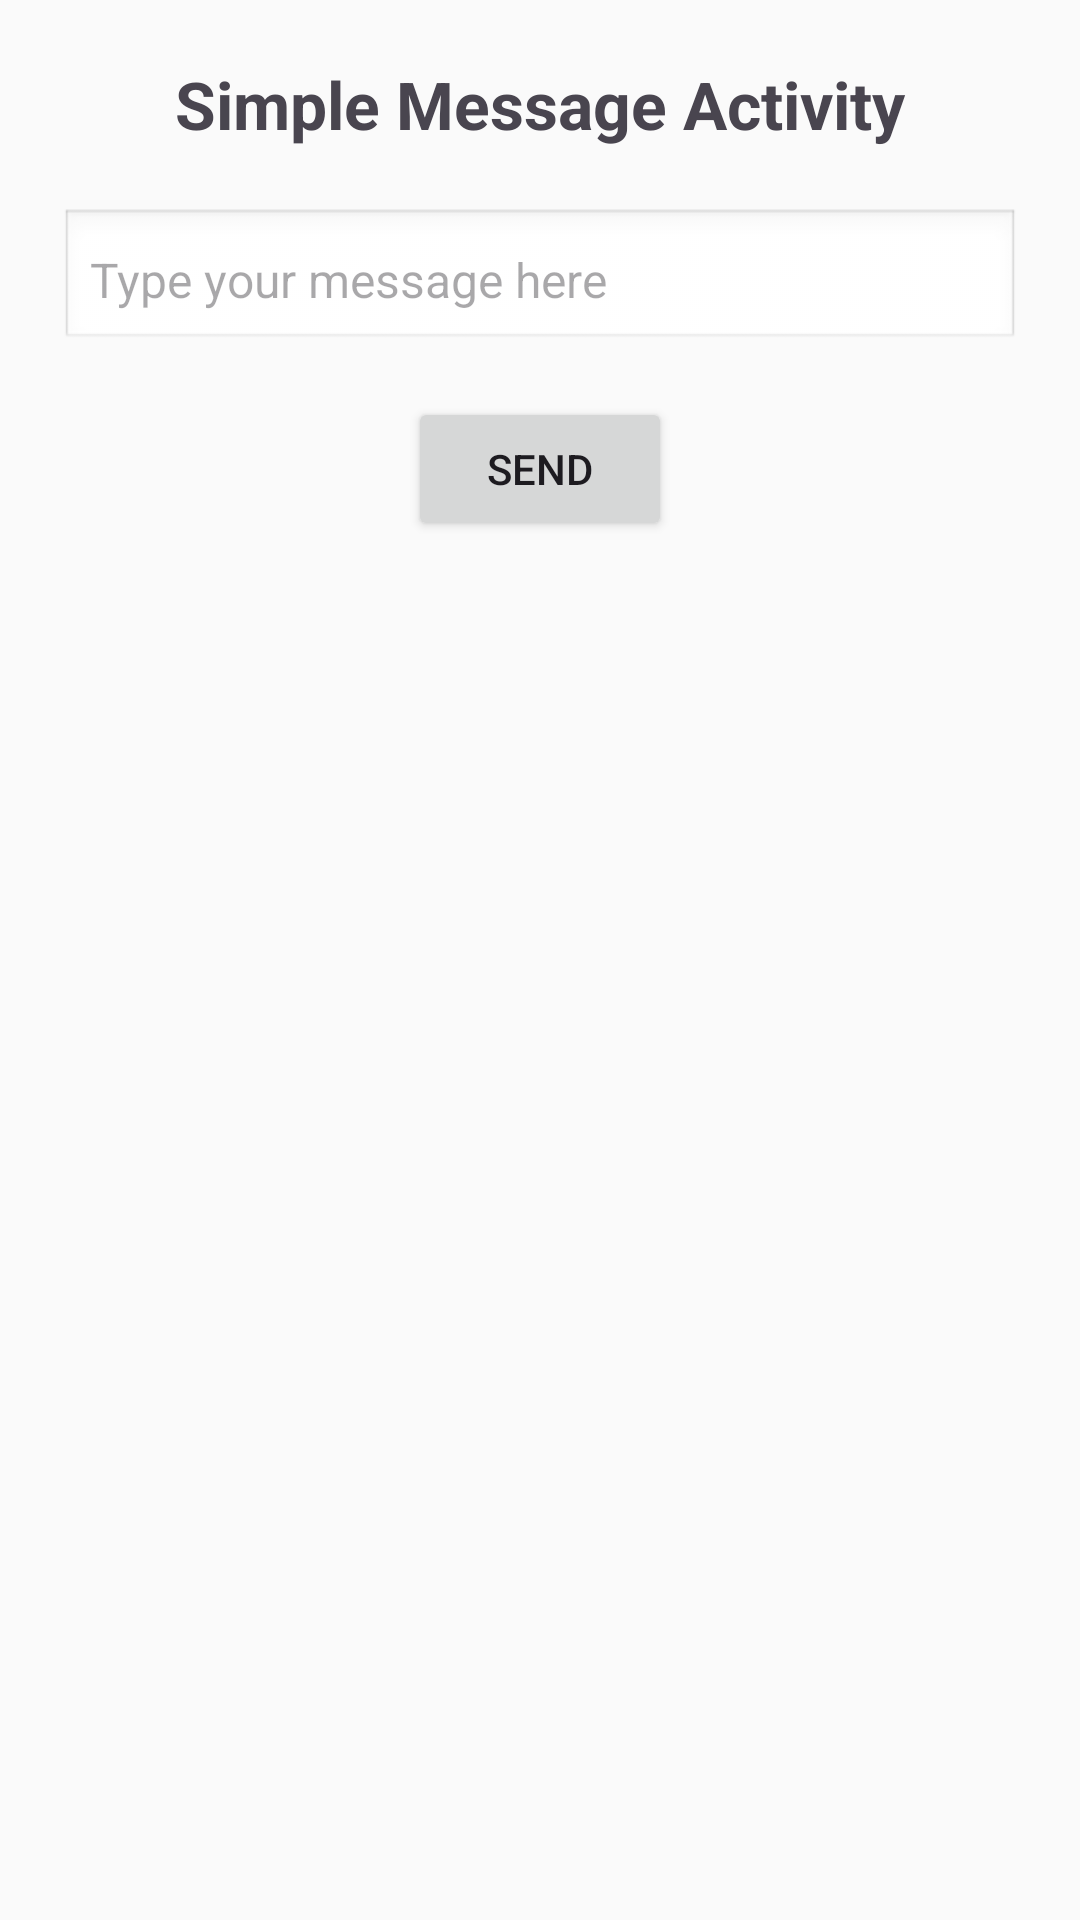

Reconstruct the res/layout file that produces this screen, plus the resources it refers to.
<!-- AndroidManifest.xml: application theme Theme.Ganesh1 -->
<!-- res/layout/activity_message.xml -->
<?xml version="1.0" encoding="utf-8"?>
<LinearLayout xmlns:android="http://schemas.android.com/apk/res/android"
    android:layout_width="match_parent"
    android:layout_height="match_parent"
    android:orientation="vertical"
    android:padding="20dp"
    android:background="#FAFAFA">

    <TextView
        android:id="@+id/tvTitle"
        android:layout_width="match_parent"
        android:layout_height="wrap_content"
        android:text="Simple Message Activity"
        android:textSize="22sp"
        android:textStyle="bold"
        android:gravity="center"
        android:paddingBottom="20dp" />

    <EditText
        android:id="@+id/etMessage"
        android:layout_width="match_parent"
        android:layout_height="wrap_content"
        android:hint="Type your message here"
        android:padding="10dp"
        android:background="@android:drawable/edit_text"
        android:textSize="16sp" />

    <Button
        android:id="@+id/btnSend"
        android:layout_width="wrap_content"
        android:layout_height="wrap_content"
        android:text="Send"
        android:layout_gravity="center"
        android:padding="10dp"
        android:layout_marginTop="15dp" />

</LinearLayout>
<!-- resources referenced by this layout -->
<resources>
  <style name="Theme.Ganesh1" parent="Base.Theme.Ganesh1" />
  <style name="Base.Theme.Ganesh1" parent="Theme.Material3.DayNight.NoActionBar">
          
          
      </style>
</resources>
